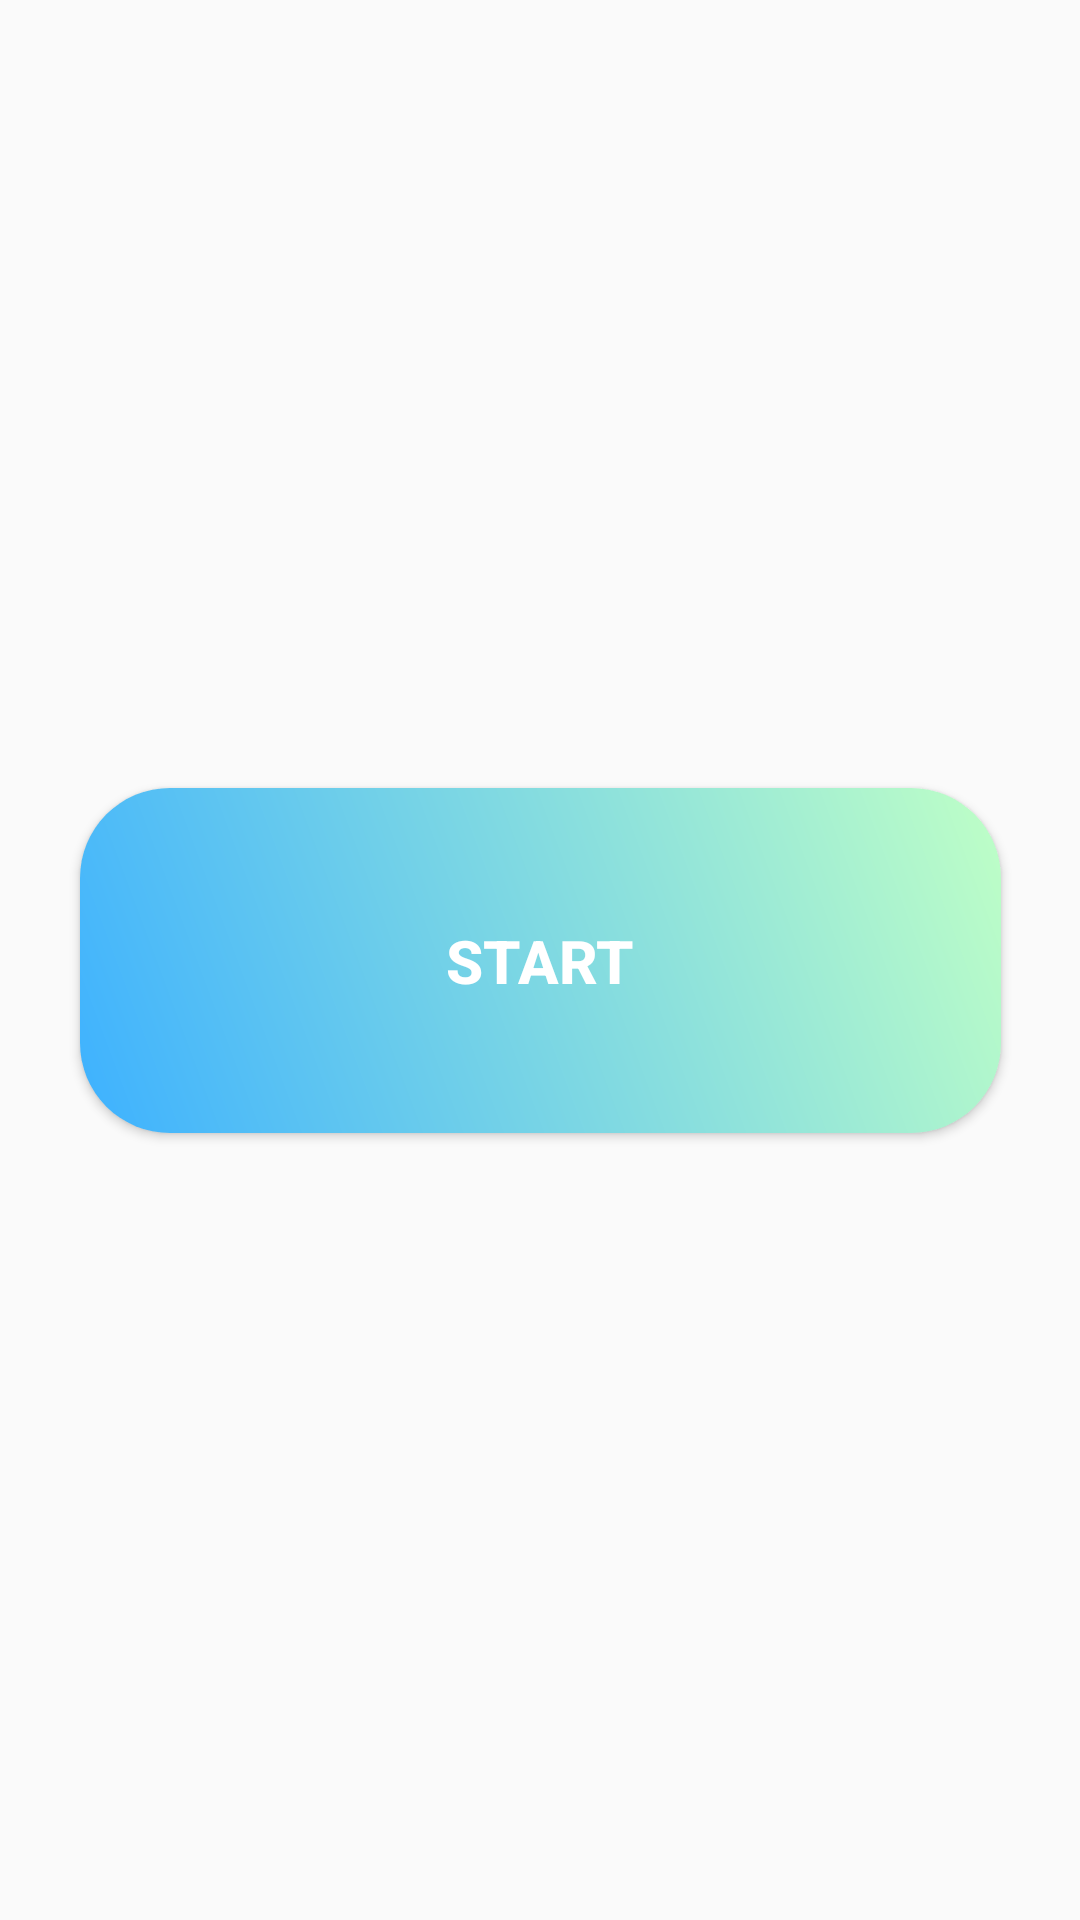

Produce the Android XML layout that renders to this screen, including the resource entries it uses.
<!-- AndroidManifest.xml: application theme Theme.AppCompat.Light.NoActionBar -->
<!-- res/layout/activity_main.xml -->
<?xml version="1.0" encoding="utf-8"?>
<android.support.constraint.ConstraintLayout xmlns:android="http://schemas.android.com/apk/res/android"
    xmlns:app="http://schemas.android.com/apk/res-auto"
    xmlns:tools="http://schemas.android.com/tools"
    android:layout_width="match_parent"
    android:layout_height="match_parent"
    tools:context="win.kymco.bluetooth.MainActivity">

    <TextView
        android:id="@+id/tv_bt"
        android:layout_width="match_parent"
        android:layout_height="wrap_content"
        android:gravity="center"
        android:text="@string/bt"
        android:textStyle="bold"
        android:visibility="gone"/>

    <Button
        android:id="@+id/btn_bt_client"
        android:layout_width="match_parent"
        android:layout_height="wrap_content"
        android:onClick="btClient"
        android:text="@string/bt_client"
        app:layout_constraintTop_toBottomOf="@+id/tv_bt"
        android:visibility="gone"/>

    <Button
        android:id="@+id/btn_bt_server"
        android:layout_width="match_parent"
        android:layout_height="wrap_content"
        android:onClick="btServer"
        android:text="@string/bt_server"
        app:layout_constraintTop_toBottomOf="@+id/btn_bt_client"
        android:visibility="gone"/>

    <View
        android:id="@+id/line2"
        android:layout_width="match_parent"
        android:layout_height="0.6dp"
        android:layout_marginTop="64dp"
        android:background="#000"
        app:layout_constraintTop_toBottomOf="@+id/btn_bt_server"
        android:visibility="gone"/>

    <TextView
        android:id="@+id/tv_ble"
        android:layout_width="match_parent"
        android:layout_height="wrap_content"
        android:gravity="center"
        android:text="@string/ble"
        android:textStyle="bold"
        app:layout_constraintTop_toBottomOf="@+id/line2"
        android:visibility="gone"/>

    <Button
        android:id="@+id/btn_ble_client"
        android:layout_width="307dp"
        android:layout_height="115dp"
        android:background="@drawable/button"
        android:onClick="bleClient"
        android:text="@string/ble_client"
        android:textColor="#ffffff"
        android:textSize="20sp"
        android:textStyle="bold"
        app:layout_constraintBottom_toBottomOf="parent"
        app:layout_constraintEnd_toEndOf="parent"
        app:layout_constraintStart_toStartOf="parent"
        app:layout_constraintTop_toTopOf="parent" />

    <Button
        android:id="@+id/btn_ble_server"
        android:layout_width="match_parent"
        android:layout_height="wrap_content"
        android:onClick="bleServer"
        android:text="@string/ble_server"
        app:layout_constraintTop_toBottomOf="@+id/btn_ble_client"
        android:visibility="gone"/>
</android.support.constraint.ConstraintLayout>
<!-- resources referenced by this layout -->
<resources>
  <!-- drawable button (drawable) -->
  <?xml version="1.0" encoding="utf-8"?>
  <shape xmlns:android="http://schemas.android.com/apk/res/android" android:shape="rectangle" >
      <corners
          android:radius="30dp"
          />
      <gradient
          android:angle="45"
          android:startColor="#3DB1FF"
          android:endColor="#BFFFC6"
          android:type="linear"
          />
  </shape>
  <string name="ble">低功耗藍牙(BLE)</string>
  <string name="ble_client">Start</string>
  <string name="ble_server">BLE服務端(從機/外圍設備/peripheral)</string>
  <string name="bt">經典藍牙(BT)</string>
  <string name="bt_client">BT客戶端</string>
  <string name="bt_server">BT服務端</string>
</resources>
